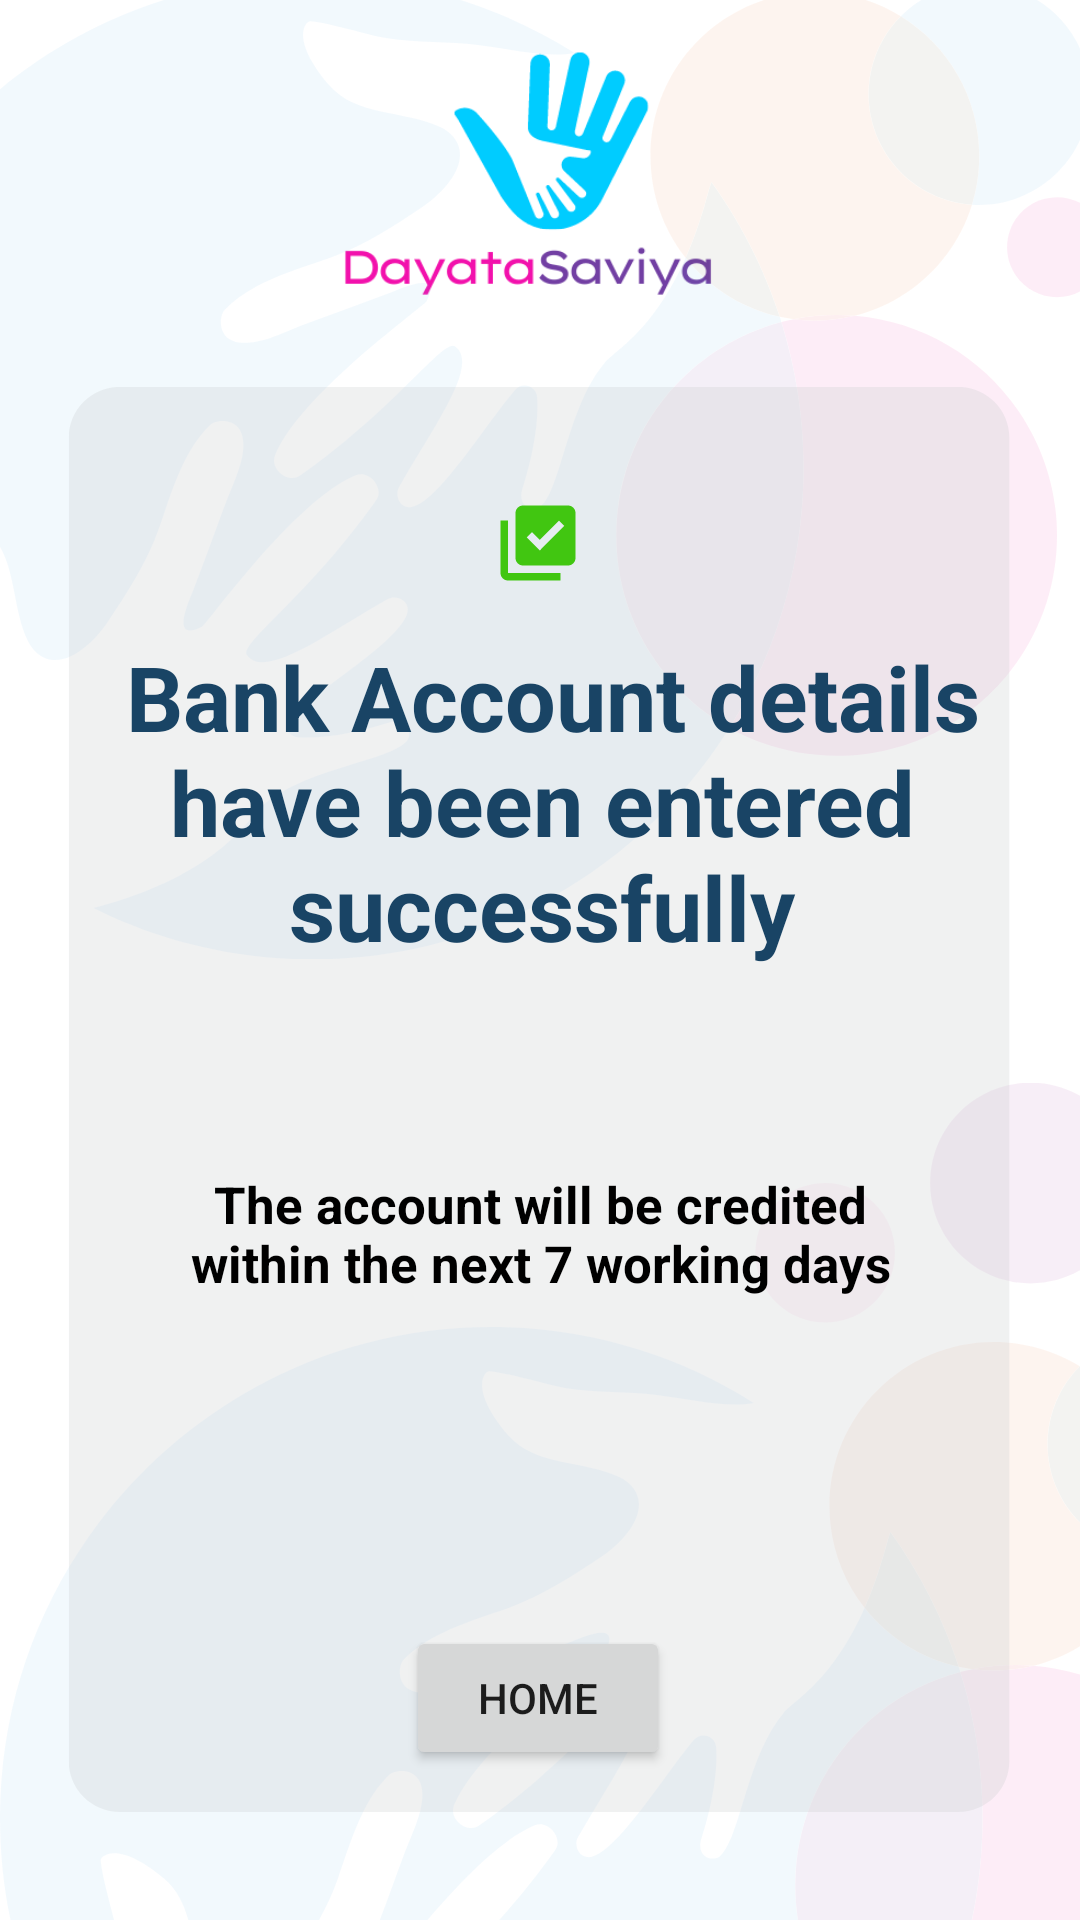

Produce the Android XML layout that renders to this screen, including the resource entries it uses.
<!-- AndroidManifest.xml: application theme Theme.Sample1 -->
<!-- res/layout/successfully.xml -->
<?xml version="1.0" encoding="utf-8"?>
<androidx.constraintlayout.widget.ConstraintLayout xmlns:android="http://schemas.android.com/apk/res/android"
    xmlns:app="http://schemas.android.com/apk/res-auto"
    xmlns:tools="http://schemas.android.com/tools"
    android:layout_width="match_parent"
             android:layout_height="match_parent"
    android:background="@drawable/drawnew">

    <ImageView
        android:id="@+id/imageView"
        android:layout_width="30dp"
        android:layout_height="30dp"
        app:layout_constraintBottom_toTopOf="@+id/textView3"
        app:layout_constraintEnd_toEndOf="parent"
        app:layout_constraintHorizontal_bias="0.498"
        app:layout_constraintStart_toStartOf="parent"
        app:layout_constraintTop_toTopOf="parent"
        app:layout_constraintVertical_bias="0.913"
        app:srcCompat="@drawable/baseline_library_add_check_24" />

    <TextView
        android:id="@+id/textView4"
        android:layout_width="250dp"
        android:layout_height="100dp"
        android:layout_marginStart="40dp"
        android:layout_marginEnd="40dp"
        android:gravity="center_horizontal"
        android:text="The account will be credited within the next 7 working days"
        android:textColor="@color/black"
        android:textSize="17sp"
        android:textStyle="bold"
        app:layout_constraintBottom_toBottomOf="parent"
        app:layout_constraintEnd_toEndOf="parent"
        app:layout_constraintStart_toStartOf="parent"
        app:layout_constraintTop_toTopOf="parent"
        app:layout_constraintVertical_bias="0.722" />

    <TextView
        android:id="@+id/textView3"
        android:layout_width="300dp"
        android:layout_height="200dp"
        android:layout_marginStart="40dp"
        android:layout_marginEnd="40dp"
        android:foregroundGravity="center_vertical"
        android:gravity="center_horizontal"
        android:text=" Bank Account details have been entered successfully"
        android:textColor="#194465"
        android:textSize="30sp"
        android:textStyle="bold"
        app:layout_constraintBottom_toBottomOf="parent"
        app:layout_constraintEnd_toEndOf="parent"
        app:layout_constraintHorizontal_bias="0.483"
        app:layout_constraintStart_toStartOf="parent"
        app:layout_constraintTop_toTopOf="parent"
        app:layout_constraintVertical_bias="0.482" />

    <Button
        android:id="@+id/button"
        android:layout_width="wrap_content"
        android:layout_height="wrap_content"
        android:text="HOME"
        app:layout_constraintBottom_toBottomOf="parent"
        app:layout_constraintEnd_toEndOf="parent"
        app:layout_constraintHorizontal_bias="0.498"
        app:layout_constraintStart_toStartOf="parent"
        app:layout_constraintTop_toBottomOf="@+id/textView4"
        app:layout_constraintVertical_bias="0.511" />

</androidx.constraintlayout.widget.ConstraintLayout>
<!-- resources referenced by this layout -->
<resources>
  <color name="black">#000000</color>
  <!-- drawable baseline_library_add_check_24 (drawable) -->
  <vector android:height="24dp" android:tint="#41C611"
      android:viewportHeight="24" android:viewportWidth="24"
      android:width="24dp" xmlns:android="http://schemas.android.com/apk/res/android">
      <path android:fillColor="@android:color/white" android:pathData="M20,2L8,2c-1.1,0 -2,0.9 -2,2v12c0,1.1 0.9,2 2,2h12c1.1,0 2,-0.9 2,-2L22,4c0,-1.1 -0.9,-2 -2,-2zM12.47,14L9,10.5l1.4,-1.41 2.07,2.08L17.6,6 19,7.41 12.47,14zM4,6L2,6v14c0,1.1 0.9,2 2,2h14v-2L4,20L4,6z"/>
  </vector>
  <!-- drawable drawnew: png bitmap (drawable, 103715 bytes) -->
  <style name="Theme.Sample1" parent="Theme.MaterialComponents.DayNight.NoActionBar">
          
          <item name="colorPrimary">@color/primary_color</item>
          <item name="colorPrimaryVariant">@color/primary_color</item>
          <item name="colorOnPrimary">@color/white</item>
          
          <item name="colorSecondary">@color/teal_200</item>
          <item name="colorSecondaryVariant">@color/teal_700</item>
          <item name="colorOnSecondary">@color/black</item>
          
          <item name="android:statusBarColor">?attr/colorPrimaryVariant</item>
          
      </style>
  <color name="primary_color">#00C9BB</color>
  <color name="white">#FFFFFFFF</color>
  <color name="teal_200">#FF03DAC5</color>
  <color name="teal_700">#FF018786</color>
</resources>
